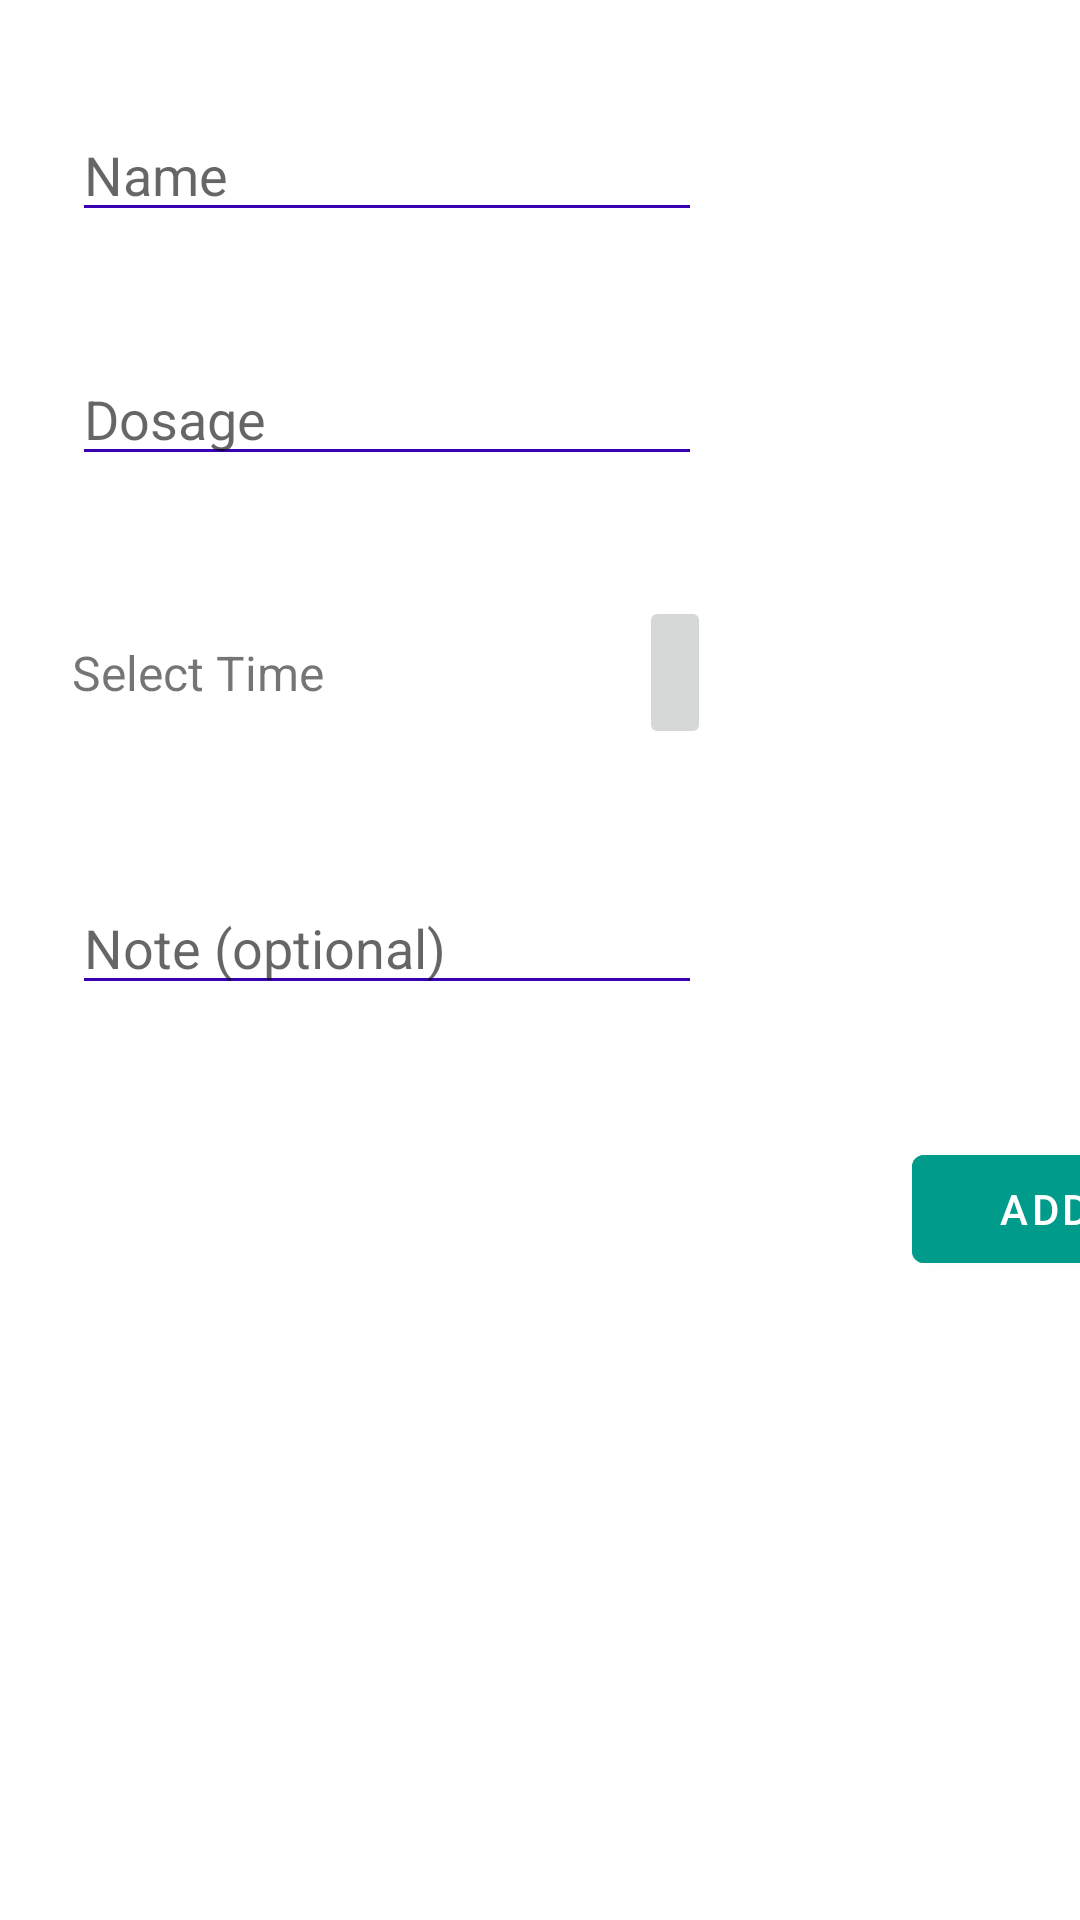

Write the Android layout XML for this screen, with the resource values it uses.
<!-- AndroidManifest.xml: activity theme Theme.MediReminder -->
<!-- res/layout/form.xml -->
<?xml version="1.0" encoding="utf-8"?>
<androidx.constraintlayout.widget.ConstraintLayout xmlns:android="http://schemas.android.com/apk/res/android"
    xmlns:app="http://schemas.android.com/apk/res-auto"
    xmlns:tools="http://schemas.android.com/tools"
    android:layout_width="match_parent"
    android:layout_height="match_parent">

    <EditText
        android:id="@+id/editTextText"
        android:layout_width="wrap_content"
        android:layout_height="wrap_content"
        android:layout_marginStart="24dp"
        android:layout_marginTop="36dp"
        android:ems="10"
        android:inputType="text"
        android:hint="Name"
        app:layout_constraintStart_toStartOf="parent"
        app:layout_constraintTop_toTopOf="parent" />

    <EditText
        android:id="@+id/editTextText3"
        android:layout_width="wrap_content"
        android:layout_height="wrap_content"
        android:layout_marginStart="24dp"
        android:layout_marginTop="40dp"
        android:ems="10"
        android:inputType="text"
        android:hint="Dosage"
        app:layout_constraintStart_toStartOf="parent"
        app:layout_constraintTop_toBottomOf="@+id/editTextText" />

    <LinearLayout
        android:id="@+id/timeContainer"
        android:layout_width="213dp"
        android:layout_height="51dp"
        android:layout_marginStart="24dp"
        android:layout_marginTop="40dp"
        android:orientation="horizontal"
        app:layout_constraintStart_toStartOf="parent"
        app:layout_constraintTop_toBottomOf="@+id/editTextText3">

        <TextView
            android:id="@+id/tvSelectedTime"
            android:layout_width="wrap_content"
            android:layout_height="wrap_content"
            android:text="Select Time"
            android:textSize="16sp"
            android:layout_gravity="center_vertical" />

        <Space
            android:layout_width="0dp"
            android:layout_weight="1"
            android:layout_height="match_parent" />

        <ImageButton
            android:id="@+id/btnTimePicker"
            android:layout_width="wrap_content"
            android:layout_height="match_parent"
            android:contentDescription="Time picker"
            android:src="@drawable/ic_access_time" />
    </LinearLayout>

    <EditText
        android:id="@+id/editTextText4"
        android:layout_width="wrap_content"
        android:layout_height="wrap_content"
        android:layout_marginStart="24dp"
        android:layout_marginTop="44dp"
        android:ems="10"
        android:inputType="text"
        android:hint="Note (optional)"
        app:layout_constraintStart_toStartOf="parent"
        app:layout_constraintTop_toBottomOf="@+id/timeContainer" />

    <Button
        android:id="@+id/button"
        android:layout_width="wrap_content"
        android:layout_height="wrap_content"
        android:layout_marginStart="304dp"
        android:layout_marginTop="44dp"
        android:backgroundTint="@color/teal_200"
        android:text="Add"
        app:layout_constraintStart_toStartOf="parent"
        app:layout_constraintTop_toBottomOf="@+id/editTextText4" />

</androidx.constraintlayout.widget.ConstraintLayout>
<!-- resources referenced by this layout -->
<resources>
  <color name="teal_200">#009B8A</color>
  <style name="Theme.MediReminder" parent="Theme.MaterialComponents.DayNight.DarkActionBar">
          
          <item name="colorPrimary">@color/purple_500</item>
          <item name="colorPrimaryVariant">@color/purple_700</item>
          <item name="colorOnPrimary">@color/white</item>
          
          <item name="colorSecondary">@color/teal_200</item>
          <item name="colorSecondaryVariant">@color/teal_700</item>
          <item name="colorOnSecondary">@color/black</item>
          
          <item name="android:statusBarColor">?attr/colorPrimaryVariant</item>
          
          <item name="android:windowBackground">@color/white</item>
          
          <item name="windowActionBar">false</item>
          <item name="windowNoTitle">true</item>
          
          <item name="buttonStyle">@style/Widget.App.Button</item>
          
          <item name="android:textColorPrimary">@color/black</item>
          <item name="android:textColorSecondary">@color/purple_700</item>
      </style>
  <color name="purple_500">#FF6200EE</color>
  <color name="purple_700">#FF3700B3</color>
  <color name="white">#FFFFFFFF</color>
  <color name="teal_700">#FF018786</color>
  <color name="black">#FF000000</color>
  <style name="Widget.App.Button" parent="Widget.MaterialComponents.Button">
          <item name="backgroundTint">?attr/colorSecondary</item>
          <item name="android:textColor">@color/white</item>
      </style>
</resources>
